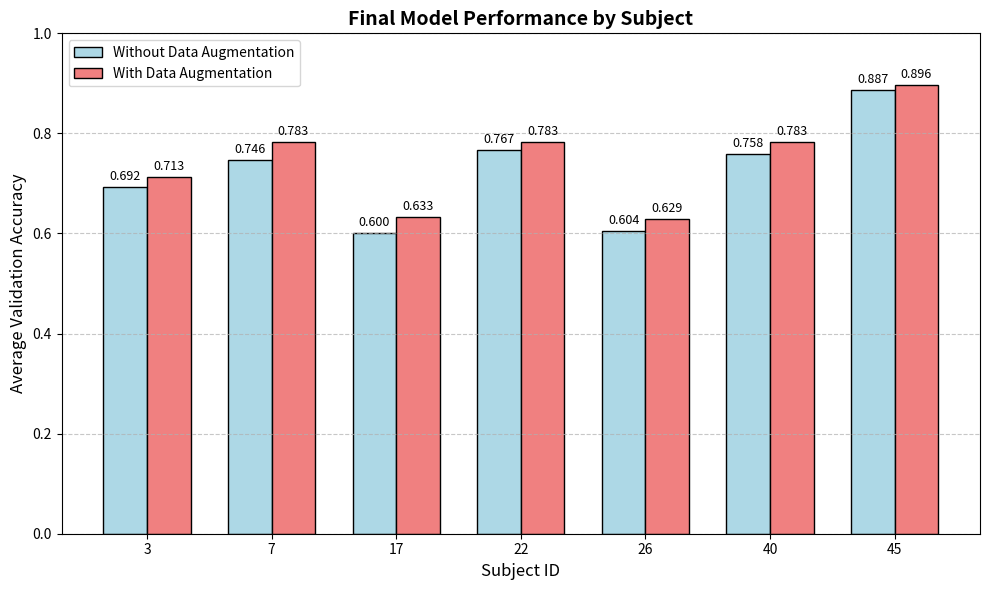

This figure's Python source:
import matplotlib.pyplot as plt
import numpy as np

# 数据定义
# subjects = [7, 11, 22, 40, 45]  # 横坐标Subject ID
# subjects = [3, 17, 25, 26, 31]  # 横坐标Subject ID
subjects = [3, 7, 17, 22, 26, 40, 45]  # 横坐标Subject ID

# 第一张图数据（未使用数据增强）
no_augmentation = [0.692, 0.746, 0.600, 0.767, 0.604, 0.758, 0.887]  # 对应subjects顺序

# 第二张图数据（使用数据增强）
with_augmentation = [0.713, 0.783, 0.633, 0.783, 0.629, 0.783, 0.896]  # 对应subjects顺序

# 绘图设置
x = np.arange(len(subjects))  # x轴位置
width = 0.35  # 柱状图宽度

fig, ax = plt.subplots(figsize=(10, 6))

# 绘制柱状图
bars1 = ax.bar(x - width/2, no_augmentation, width, label='Without Data Augmentation', color='lightblue', edgecolor='black')
bars2 = ax.bar(x + width/2, with_augmentation, width, label='With Data Augmentation', color='lightcoral', edgecolor='black')

# 设置图表标签和标题（全部使用英语）
ax.set_xlabel('Subject ID', fontsize=12)
ax.set_ylabel('Average Validation Accuracy', fontsize=12)
ax.set_title('Final Model Performance by Subject', fontsize=14, fontweight='bold')
ax.set_xticks(x)
ax.set_xticklabels(subjects)
ax.set_ylim(0.0, 1.0)  # Y轴范围
ax.set_yticks([0.0, 0.2, 0.4, 0.6, 0.8, 1.0])
ax.grid(axis='y', linestyle='--', alpha=0.7)  # 添加网格线

# 添加图例
ax.legend()

# 在柱状图上方显示数值
def autolabel(bars):
    for bar in bars:
        height = bar.get_height()
        ax.annotate(f'{height:.3f}',
                    xy=(bar.get_x() + bar.get_width() / 2, height),
                    xytext=(0, 3),  # 垂直偏移
                    textcoords="offset points",
                    ha='center', va='bottom', fontsize=9)

autolabel(bars1)
autolabel(bars2)

# 调整布局
plt.tight_layout()

# 显示图表
plt.show()
